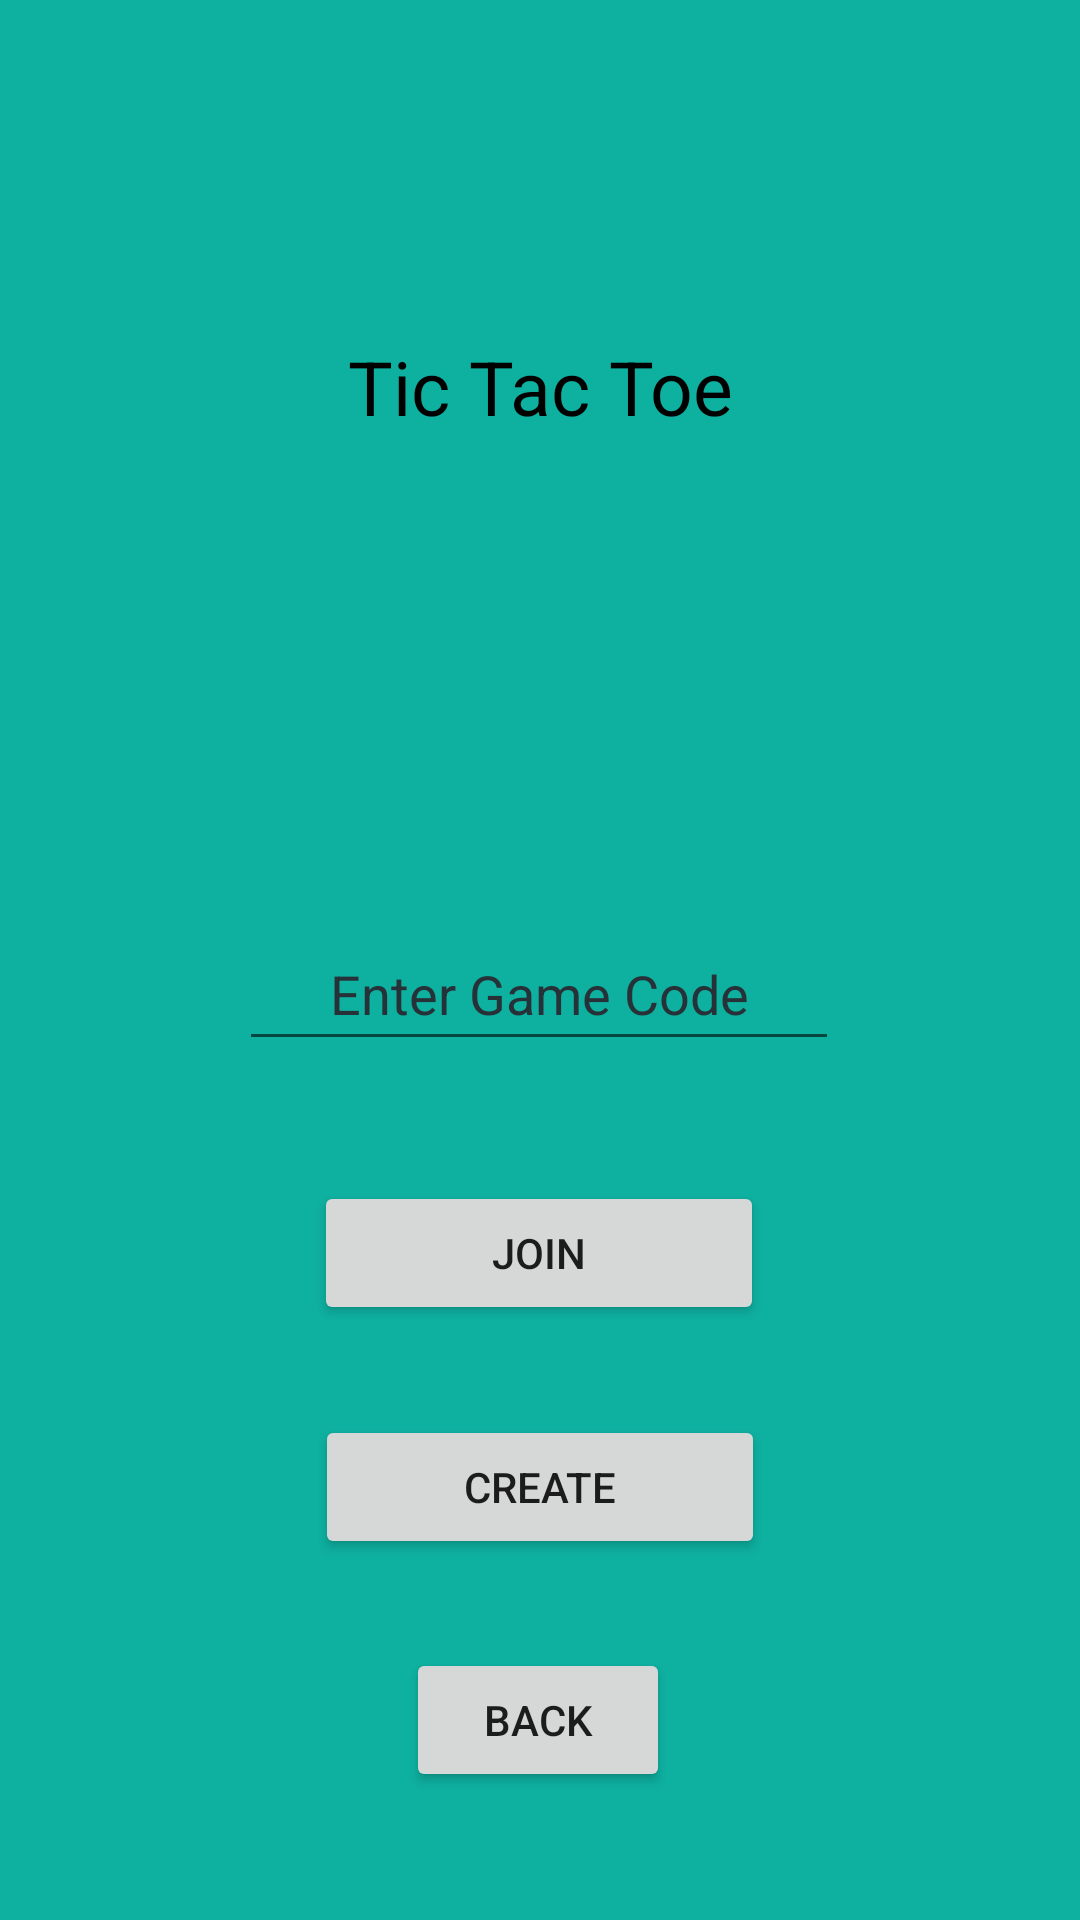

Layout XML and referenced resources for this Android screen:
<!-- AndroidManifest.xml: application theme Theme.Prova3 -->
<!-- res/layout/activity_online_code_generator.xml -->
<?xml version="1.0" encoding="utf-8"?>
<androidx.constraintlayout.widget.ConstraintLayout xmlns:android="http://schemas.android.com/apk/res/android"
    xmlns:app="http://schemas.android.com/apk/res-auto"
    xmlns:tools="http://schemas.android.com/tools"
    android:layout_width="match_parent"
    android:layout_height="match_parent"
    android:background="@color/light_sea_green"
    tools:context=".OnlineCodeActivity">

    <TextView
        android:id="@+id/idTVHead"
        android:layout_width="match_parent"
        android:layout_height="wrap_content"
        android:layout_marginTop="112dp"
        android:gravity="center"
        android:text="@string/title"

        android:textColor="@color/black"
        android:textSize="25sp"
        app:layout_constraintEnd_toEndOf="parent"
        app:layout_constraintHorizontal_bias="0.0"
        app:layout_constraintStart_toStartOf="parent"
        app:layout_constraintTop_toTopOf="parent" />

    <EditText
        android:id="@+id/idEdtCode"
        android:layout_width="200dp"
        android:layout_height="wrap_content"
        android:layout_marginTop="160dp"
        android:autofillHints=""
        android:gravity="center"
        android:hint="@string/enter_game_code"
        android:inputType="textPersonName"
        android:minHeight="48dp"
        android:textColorHint="#263238"
        app:layout_constraintEnd_toEndOf="parent"
        app:layout_constraintHorizontal_bias="0.497"
        app:layout_constraintStart_toStartOf="parent"
        app:layout_constraintTop_toBottomOf="@+id/idTVHead" />

    <Button
        android:id="@+id/idBtnCreate"
        android:layout_width="150dp"
        android:layout_height="wrap_content"
        android:layout_marginTop="30dp"
        android:text="@string/create"
        app:layout_constraintEnd_toEndOf="parent"
        app:layout_constraintStart_toStartOf="parent"
        app:layout_constraintTop_toBottomOf="@+id/idBtnJoin"
        tools:ignore="TextContrastCheck" />

    <Button
        android:id="@+id/idBtnJoin"
        android:layout_width="150dp"
        android:layout_height="wrap_content"
        android:layout_marginTop="40dp"
        android:text="@string/join"
        app:layout_constraintEnd_toEndOf="parent"
        app:layout_constraintHorizontal_bias="0.498"
        app:layout_constraintStart_toStartOf="parent"
        app:layout_constraintTop_toBottomOf="@+id/idEdtCode"
        tools:ignore="TextContrastCheck" />

    <ProgressBar
        android:id="@+id/idPBLoading"
        android:layout_width="wrap_content"
        android:layout_height="wrap_content"
        android:visibility="gone"
        app:layout_constraintBottom_toBottomOf="parent"
        app:layout_constraintEnd_toEndOf="parent"
        app:layout_constraintStart_toStartOf="parent"
        app:layout_constraintTop_toTopOf="parent" />

    <Button
        android:id="@+id/back"
        android:layout_width="wrap_content"
        android:layout_height="wrap_content"
        android:layout_marginTop="24dp"
        android:text="@string/back"
        app:layout_constraintBottom_toBottomOf="parent"
        app:layout_constraintEnd_toEndOf="parent"
        app:layout_constraintHorizontal_bias="0.498"
        app:layout_constraintStart_toStartOf="parent"
        app:layout_constraintTop_toBottomOf="@+id/idBtnCreate"
        app:layout_constraintVertical_bias="0.116" />

</androidx.constraintlayout.widget.ConstraintLayout>
<!-- resources referenced by this layout -->
<resources>
  <color name="black">#FF000000</color>
  <color name="light_sea_green">#0EB0A0</color>
  <string name="back">Back</string>
  <string name="create">Create</string>
  <string name="enter_game_code">Enter Game Code</string>
  <string name="join">Join</string>
  <string name="title" translatable="false">Tic Tac Toe</string>
  <style name="Theme.Prova3" parent="Theme.MaterialComponents.DayNight.DarkActionBar">
          <item name="windowNoTitle">true</item>
          
          <item name="colorPrimary">@color/blue_sapphire</item>
          <item name="colorPrimaryVariant">@color/purple_700</item>
          <item name="colorOnPrimary">@color/white</item>
          
          <item name="colorSecondary">@color/teal_200</item>
          <item name="colorSecondaryVariant">@color/teal_700</item>
          <item name="colorOnSecondary">@color/black</item>
          
          <item name="android:statusBarColor">?attr/colorPrimaryVariant</item>
          
      </style>
  <color name="blue_sapphire">#0F5A86</color>
  <color name="purple_700">#FF3700B3</color>
  <color name="white">#FFFFFFFF</color>
  <color name="teal_200">#FF03DAC5</color>
  <color name="teal_700">#FF018786</color>
</resources>
